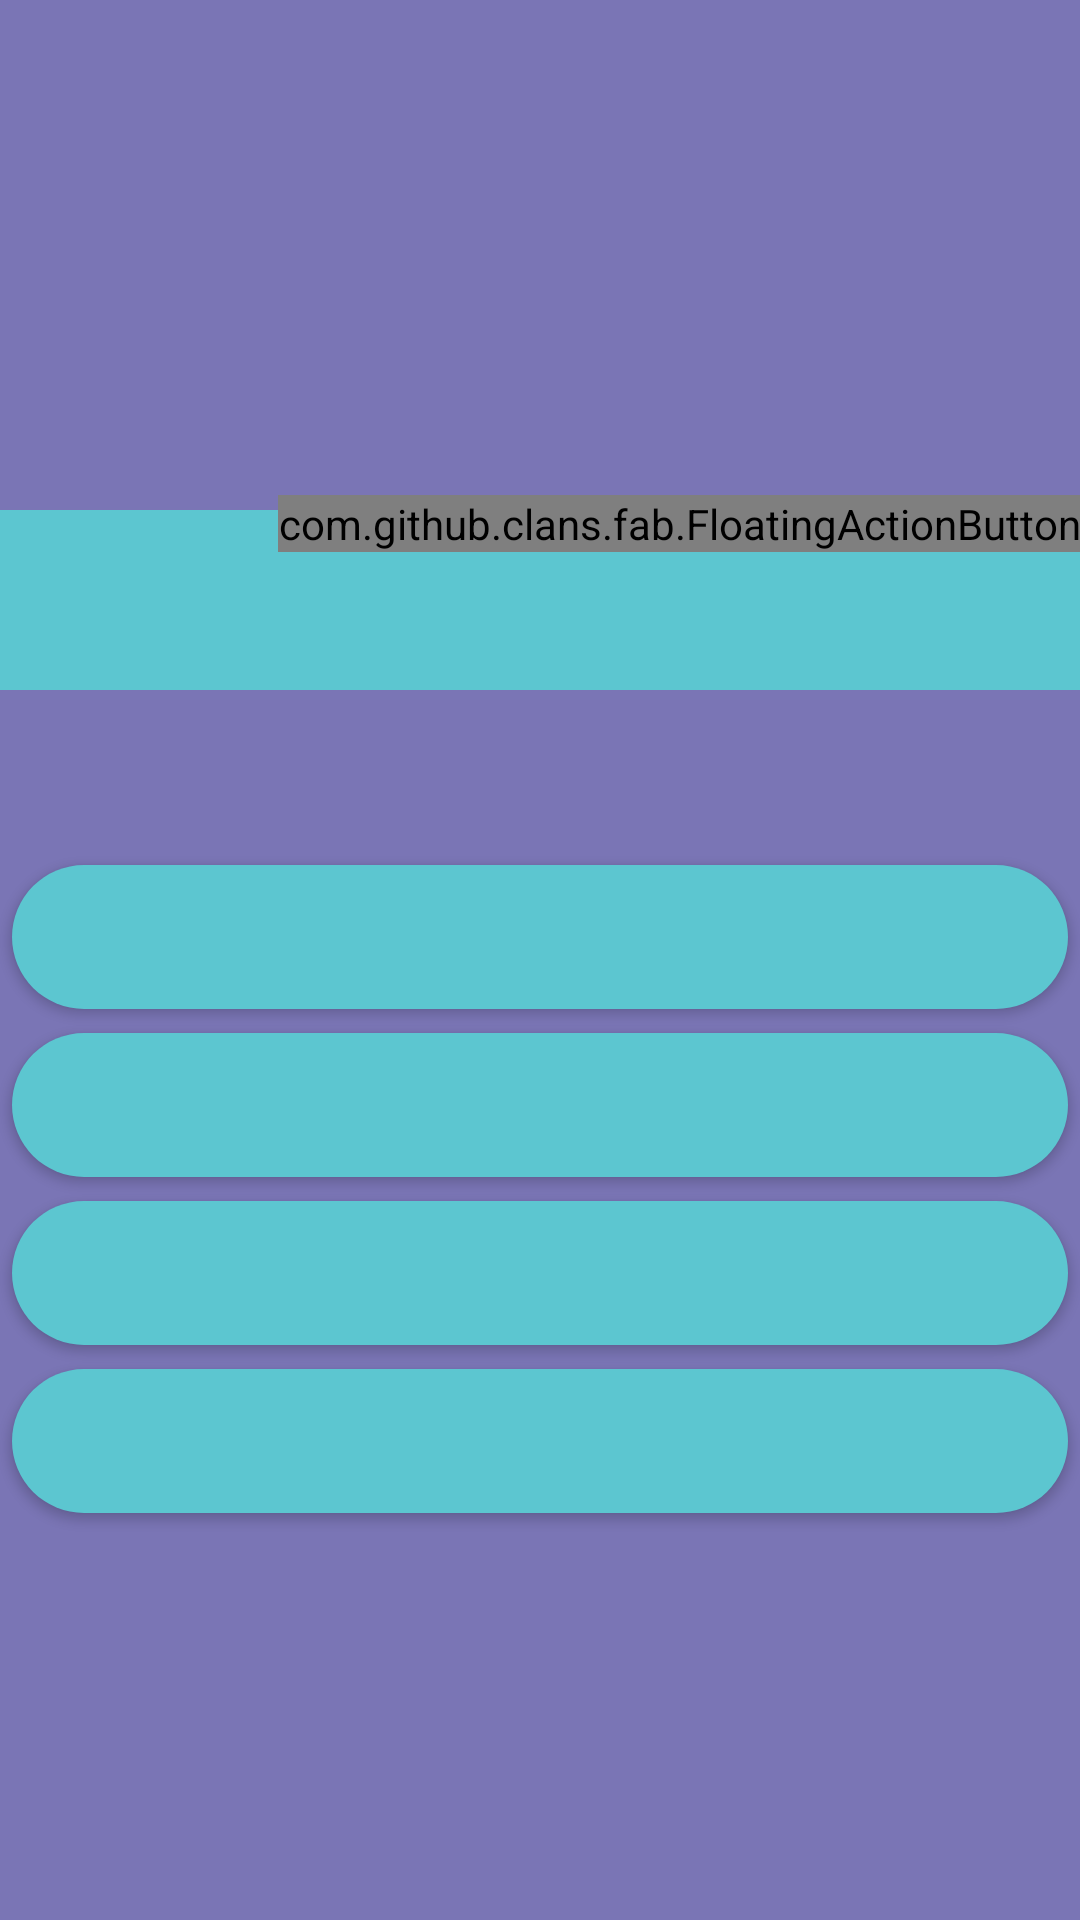

Write the Android layout XML for this screen, with the resource values it uses.
<!-- AndroidManifest.xml: application theme AppTheme -->
<!-- res/layout/activity_questions_activity.xml -->
<?xml version="1.0" encoding="utf-8"?>
<RelativeLayout xmlns:android="http://schemas.android.com/apk/res/android"
    xmlns:app="http://schemas.android.com/apk/res-auto"
    xmlns:tools="http://schemas.android.com/tools"
    android:layout_width="match_parent"
    android:layout_height="match_parent"
    android:orientation="vertical"
    android:background="@color/colorPurpleSepanka"
    tools:context=".Questions_activity">

    <LinearLayout
        android:layout_width="match_parent"
        android:layout_height="match_parent"
        android:orientation="vertical">

        <ImageView
            android:id="@+id/iv_imagePregunta"
            android:layout_width="match_parent"
            android:layout_height="170dp"/>

        <TextView
            android:id="@+id/tv_pregunta_id"
            android:layout_width="match_parent"
            android:layout_height="60dp"
            android:padding="10dp"
            android:textSize="22dp"
            android:textStyle="bold"
            android:textColor="#FFFFFF"
            android:background="@color/colorPrimaryDark"/>

        <TextView
            android:id="@+id/tv_question"
            android:layout_width="wrap_content"
            android:layout_height="wrap_content"
            android:textSize="18dp"
            android:textColor="#FFFFFF"
            android:padding="15dp"/>

        <Button
            android:id="@+id/btn_respuesta1"
            android:layout_width="match_parent"
            android:layout_height="wrap_content"
            android:layout_gravity="center_horizontal"
            android:layout_margin="4dp"
            android:textColor="#FFFFFF"
            android:background="@drawable/button_green_around"/>
        <Button
            android:id="@+id/btn_respuesta2"
            android:layout_width="match_parent"
            android:layout_height="wrap_content"
            android:layout_gravity="center_horizontal"
            android:layout_margin="4dp"
            android:textColor="#FFFFFF"
            android:background="@drawable/button_green_around"/>
        <Button
            android:id="@+id/btn_respuesta3"
            android:layout_width="match_parent"
            android:layout_height="wrap_content"
            android:layout_gravity="center_horizontal"
            android:layout_margin="4dp"
            android:textColor="#FFFFFF"
            android:background="@drawable/button_green_around"/>
        <Button
            android:id="@+id/btn_respuesta4"
            android:layout_width="match_parent"
            android:layout_height="wrap_content"
            android:layout_gravity="center_horizontal"
            android:layout_margin="4dp"
            android:textColor="#FFFFFF"
            android:background="@drawable/button_green_around"/>

    </LinearLayout>

    <com.github.clans.fab.FloatingActionButton
        android:id="@+id/fab_pista"
        android:layout_width="wrap_content"
        android:layout_height="wrap_content"
        android:layout_marginTop="165dp"
        android:layout_alignParentRight="true"
        android:src="@drawable/ic_icono_pistas"
        app:fab_colorNormal="@color/colorFloatActionButtonPista"
        app:fab_colorPressed="@color/colorFloatActionButtonPistaPress"/>
</RelativeLayout>
<!-- resources referenced by this layout -->
<resources>
  <color name="colorPrimaryDark">#5CC6D0</color>
  <color name="colorPurpleSepanka">#7A75B5</color>
  <!-- drawable button_green_around (drawable) -->
  <?xml version="1.0" encoding="utf-8"?>
  <shape xmlns:android="http://schemas.android.com/apk/res/android"
      android:shape="rectangle">
  
      <solid
          android:color="@color/colorPrimaryDark" />
  
      <corners
          android:radius="25dp" />
  
  </shape>
  <!-- drawable ic_icono_pistas (drawable) -->
  <vector xmlns:android="http://schemas.android.com/apk/res/android"
      android:width="20dp"
      android:height="40dp"
      android:viewportWidth="1.3"
      android:viewportHeight="1.89">
    <path
        android:fillColor="#FFFFFFFF"
        android:pathData="M0.25,0c0.04,0 0.08,0.03 0.1,0.07 0.14,0.25 0.23,0.53 0.11,0.81 -0.12,0.01 -0.25,0.03 -0.37,0.05 -0.16,-0.3 -0.08,-0.59 0.05,-0.86 0.03,-0.04 0.06,-0.07 0.11,-0.07zM1.15,1.47c-0.11,-0.01 -0.23,-0.03 -0.35,-0.04 -0.12,0.28 -0.06,0.43 0.1,0.45 0.17,0.03 0.27,-0.11 0.25,-0.41zM1.05,0.27c-0.05,0 -0.09,0.03 -0.11,0.07 -0.13,0.25 -0.22,0.53 -0.11,0.81 0.13,0.02 0.25,0.03 0.38,0.05 0.15,-0.3 0.08,-0.59 -0.06,-0.86 -0.02,-0.04 -0.06,-0.07 -0.1,-0.07zM0.14,1.2c0.12,-0.02 0.24,-0.03 0.35,-0.05 0.13,0.29 0.06,0.44 -0.1,0.46 -0.16,0.03 -0.26,-0.11 -0.25,-0.41z"/>
  </vector>
  <style name="AppTheme" parent="Theme.AppCompat.Light.DarkActionBar">
          
          <item name="colorPrimary">@color/colorPurpleSepanka</item>
          <item name="colorPrimaryDark">@color/colorPrimaryDark</item>
          <item name="colorAccent">@color/colorAccent</item>
      </style>
  <color name="colorAccent">#C8C5E2</color>
</resources>
